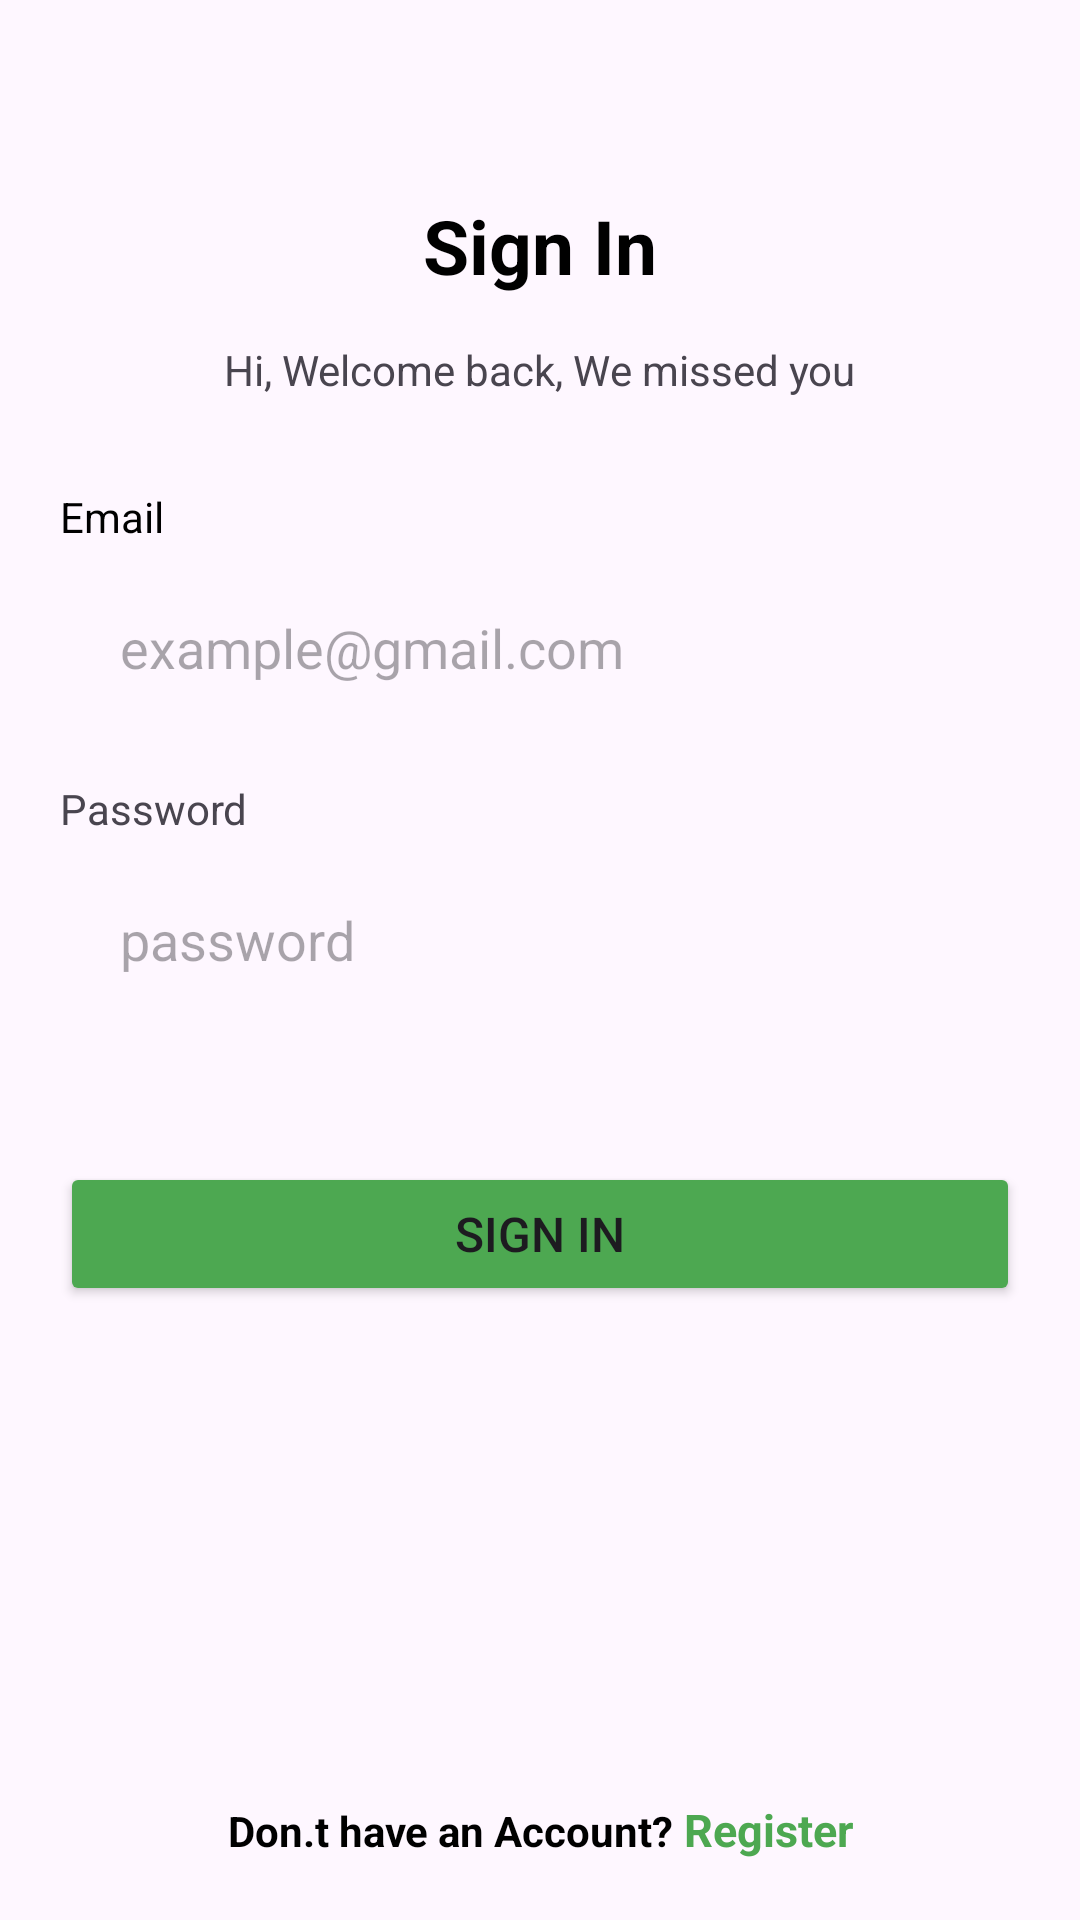

Write the Android layout XML for this screen, with the resource values it uses.
<!-- AndroidManifest.xml: application theme Theme.Mess_mark_01 -->
<!-- res/layout/activity_sign_in.xml -->
<?xml version="1.0" encoding="utf-8"?>
<androidx.constraintlayout.widget.ConstraintLayout xmlns:android="http://schemas.android.com/apk/res/android"
    xmlns:app="http://schemas.android.com/apk/res-auto"
    xmlns:tools="http://schemas.android.com/tools"
    android:layout_width="match_parent"
    android:layout_height="match_parent"
    android:padding="20dp"
    tools:context=".SignInActivity">

    <TextView
        android:id="@+id/textView13"
        android:layout_width="wrap_content"
        android:layout_height="wrap_content"
        android:text="Sign In"
        android:textColor="@color/black"
        android:textSize="25sp"
        android:textStyle="bold"
        android:layout_marginTop="45dp"
        app:layout_constraintEnd_toEndOf="parent"
        app:layout_constraintStart_toStartOf="parent"
        app:layout_constraintTop_toTopOf="parent" />

    <TextView
        android:id="@+id/textView14"
        android:layout_width="wrap_content"
        android:layout_marginTop="15dp"
        android:layout_height="wrap_content"
        android:text="Hi, Welcome back, We missed you"
        app:layout_constraintEnd_toEndOf="parent"
        app:layout_constraintStart_toStartOf="parent"
        app:layout_constraintTop_toBottomOf="@+id/textView13" />

    <TextView
        android:id="@+id/textView15"
        android:layout_width="wrap_content"
        android:layout_height="wrap_content"
        android:text="Email"
        android:textColor="@color/black"
        android:layout_marginTop="30dp"
        app:layout_constraintStart_toStartOf="parent"
        app:layout_constraintTop_toBottomOf="@+id/textView14" />

    <EditText
        android:id="@+id/email"
        android:layout_width="match_parent"
        android:layout_height="wrap_content"
        android:ems="10"
        android:padding="12dp"
        android:layout_marginTop="10dp"
        android:paddingStart="20dp"
        android:background="@drawable/edittext_border"
        android:paddingVertical="8dp"
        android:paddingHorizontal="10dp"
        android:hint="example@gmail.com"
        android:inputType="textEmailAddress"
        app:layout_constraintEnd_toEndOf="parent"
        app:layout_constraintStart_toStartOf="parent"
        app:layout_constraintTop_toBottomOf="@+id/textView15" />

    <TextView
        android:id="@+id/textView16"
        android:layout_width="wrap_content"
        android:layout_height="wrap_content"
        android:text="Password"
        android:layout_marginTop="20dp"
        app:layout_constraintStart_toStartOf="parent"
        app:layout_constraintTop_toBottomOf="@+id/email" />

    <EditText
        android:id="@+id/password"
        android:layout_width="match_parent"
        android:layout_height="wrap_content"
        android:layout_marginTop="10dp"
        android:background="@drawable/edittext_border"
        android:ems="10"
        android:hint="password"
        android:inputType="textPassword"
        android:padding="12dp"
        android:paddingHorizontal="10dp"
        android:paddingVertical="8dp"
        android:paddingStart="20dp"
        app:layout_constraintEnd_toEndOf="parent"
        app:layout_constraintStart_toStartOf="parent"
        app:layout_constraintTop_toBottomOf="@+id/textView16" />

    <Button
        android:id="@+id/signInButto"
        android:layout_width="match_parent"
        android:layout_height="wrap_content"
        android:layout_marginTop="50dp"
        android:backgroundTint="@color/green"
        android:paddingVertical="12dp"
        android:text="Sign In"
        android:textSize="16sp"
        app:cornerRadius="6dp"
        app:layout_constraintEnd_toEndOf="parent"
        app:layout_constraintStart_toStartOf="parent"
        app:layout_constraintTop_toBottomOf="@+id/password" />

    <LinearLayout
        android:layout_width="wrap_content"
        android:layout_height="wrap_content"
        android:orientation="horizontal"
        app:layout_constraintEnd_toEndOf="parent"
        app:layout_constraintBottom_toBottomOf="parent"
        app:layout_constraintStart_toStartOf="parent"
        tools:layout_editor_absoluteY="504dp">

        <TextView
            android:id="@+id/textView20"
            android:layout_width="wrap_content"
            android:layout_height="wrap_content"
            android:layout_weight="1"
            android:textStyle="bold"
            android:textSize="14sp"
            android:textColor="@color/black"
            android:text="Don.t have an Account? " />

        <TextView
            android:id="@+id/registerText"
            android:layout_width="wrap_content"
            android:layout_height="wrap_content"
            android:layout_weight="1"
            android:textColor="@color/green"
            android:textSize="15sp"
            android:textStyle="bold"
            android:text="Register" />
    </LinearLayout>

</androidx.constraintlayout.widget.ConstraintLayout>
<!-- resources referenced by this layout -->
<resources>
  <color name="black">#FF000000</color>
  <color name="green">#4DA851</color>
  <!-- drawable edittext_border (drawable) -->
  <?xml version="1.0" encoding="utf-8"?>
  <shape xmlns:android="http://schemas.android.com/apk/res/android">
  
      <corners android:radius="500dp"/>
      <padding android:bottom="4dp"
          android:left="4dp"
          android:right="4dp"
          android:top="4dp"/>
  </shape>
  <style name="Theme.Mess_mark_01" parent="Base.Theme.Mess_mark_01" />
  <style name="Base.Theme.Mess_mark_01" parent="Theme.Material3.DayNight.NoActionBar">
          
          
  
          <item name="android:statusBarColor">@color/white</item>
          <item name="android:windowLightStatusBar">true</item>
      </style>
  <color name="white">#FFFFFFFF</color>
</resources>
